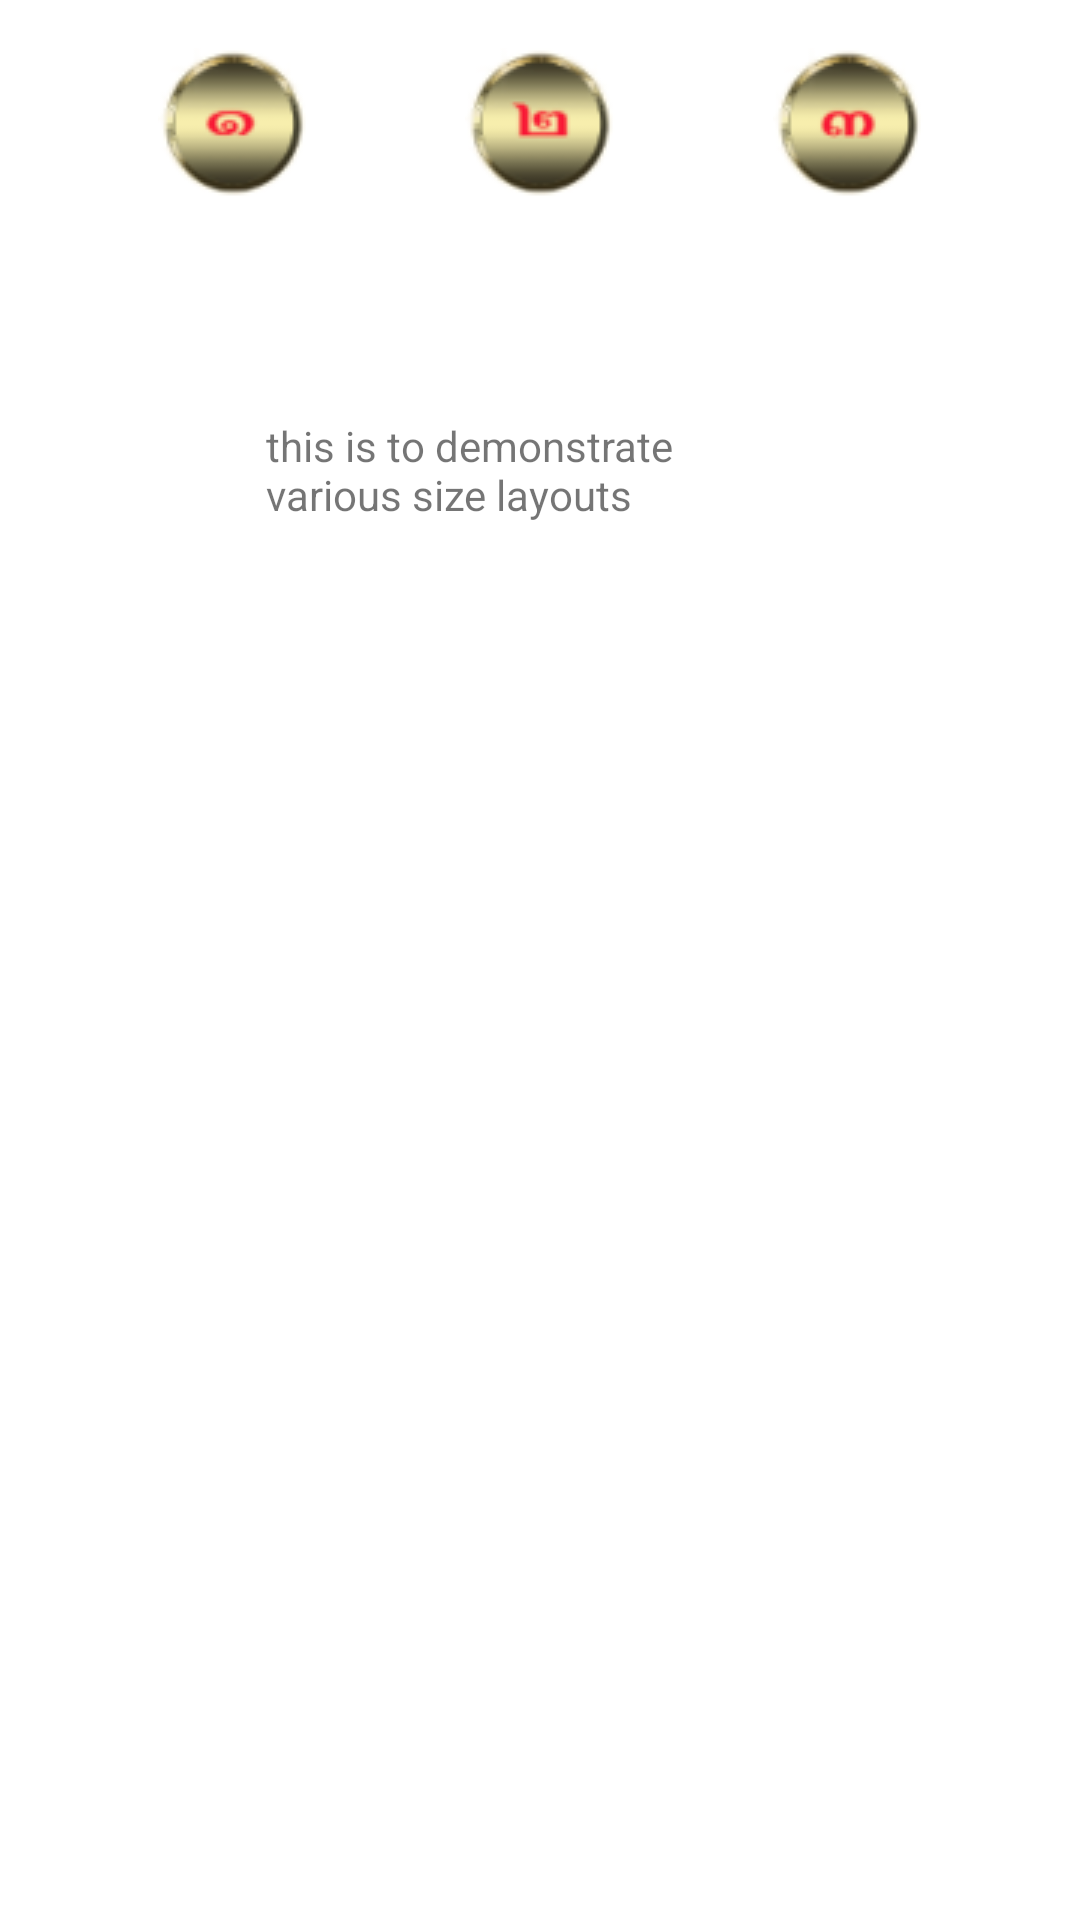

Layout XML and referenced resources for this Android screen:
<!-- AndroidManifest.xml: application theme Theme.TestAlignments -->
<!-- res/layout/activity_main.xml -->
<?xml version="1.0" encoding="utf-8"?>
<androidx.constraintlayout.widget.ConstraintLayout xmlns:android="http://schemas.android.com/apk/res/android"
    xmlns:app="http://schemas.android.com/apk/res-auto"
    xmlns:tools="http://schemas.android.com/tools"
    android:id="@+id/myScene"
    android:layout_width="match_parent"
    android:layout_height="match_parent"
    android:contentDescription="@string/myScene"
    tools:context=".MainActivity">


    <ImageButton
        android:id="@+id/btnt1"
        android:layout_width="wrap_content"
        android:layout_height="wrap_content"
        android:layout_marginTop="16dp"
        android:background="#00FFFFFF"
        android:contentDescription="@string/btnt1"
        app:layout_constraintEnd_toStartOf="@+id/btnt2"
        app:layout_constraintHorizontal_bias="0.5"
        app:layout_constraintHorizontal_chainStyle="spread"
        app:layout_constraintStart_toStartOf="parent"
        app:layout_constraintTop_toTopOf="parent"
        app:srcCompat="@drawable/btnt1" />

    <ImageButton
        android:id="@+id/btnt2"
        android:layout_width="wrap_content"
        android:layout_height="wrap_content"
        android:layout_marginTop="16dp"
        android:background="#00FFFFFF"
        android:contentDescription="@string/btnt2"
        app:layout_constraintEnd_toStartOf="@+id/btnt3"
        app:layout_constraintHorizontal_bias="0.5"
        app:layout_constraintStart_toEndOf="@+id/btnt1"
        app:layout_constraintTop_toTopOf="parent"
        app:srcCompat="@drawable/btnt2" />

    <ImageButton
        android:id="@+id/btnt3"
        android:layout_width="wrap_content"
        android:layout_height="wrap_content"
        android:layout_marginTop="16dp"
        android:background="#00FFFFFF"
        android:contentDescription="@string/btnt3"
        app:layout_constraintEnd_toEndOf="parent"
        app:layout_constraintHorizontal_bias="0.5"
        app:layout_constraintStart_toEndOf="@+id/btnt2"
        app:layout_constraintTop_toTopOf="parent"
        app:srcCompat="@drawable/btnt3" />

    <TextView
        android:id="@+id/explain"
        android:layout_width="183dp"
        android:layout_height="145dp"
        android:layout_marginBottom="356dp"
        android:text="@string/this_is_to_demonstrate_various_size_layouts"
        app:layout_constraintBottom_toBottomOf="parent"
        app:layout_constraintEnd_toEndOf="parent"
        app:layout_constraintStart_toStartOf="parent" />


</androidx.constraintlayout.widget.ConstraintLayout>
<!-- resources referenced by this layout -->
<resources>
  <!-- drawable btnt1: png bitmap (drawable-v24, 21577 bytes) -->
  <!-- drawable btnt2: png bitmap (drawable-v24, 21740 bytes) -->
  <!-- drawable btnt3: png bitmap (drawable-v24, 21751 bytes) -->
  <string name="btnt1">btnt1</string>
  <string name="btnt2">btnt2</string>
  <string name="btnt3">btnt3</string>
  <string name="myScene">myScene</string>
  <string name="this_is_to_demonstrate_various_size_layouts">this is to demonstrate various size layouts</string>
  <style name="Theme.TestAlignments" parent="Theme.MaterialComponents.DayNight.DarkActionBar">
          
          <item name="colorPrimary">@color/purple_500</item>
          <item name="colorPrimaryVariant">@color/purple_700</item>
          <item name="colorOnPrimary">@color/white</item>
          
          <item name="colorSecondary">@color/teal_200</item>
          <item name="colorSecondaryVariant">@color/teal_700</item>
          <item name="colorOnSecondary">@color/black</item>
          
          <item name="android:statusBarColor" tools:targetApi="l">?attr/colorPrimaryVariant</item>
          
      </style>
  <!-- not gathered from this repository: default colours our renderer supplied (Android Studio template values) -->
  <color name="purple_500">#FF6200EE</color>
  <color name="purple_700">#FF3700B3</color>
  <color name="teal_200">#FF03DAC5</color>
  <color name="teal_700">#FF018786</color>
  <color name="black">#FF000000</color>
  <color name="white">#FFFFFFFF</color>
</resources>
